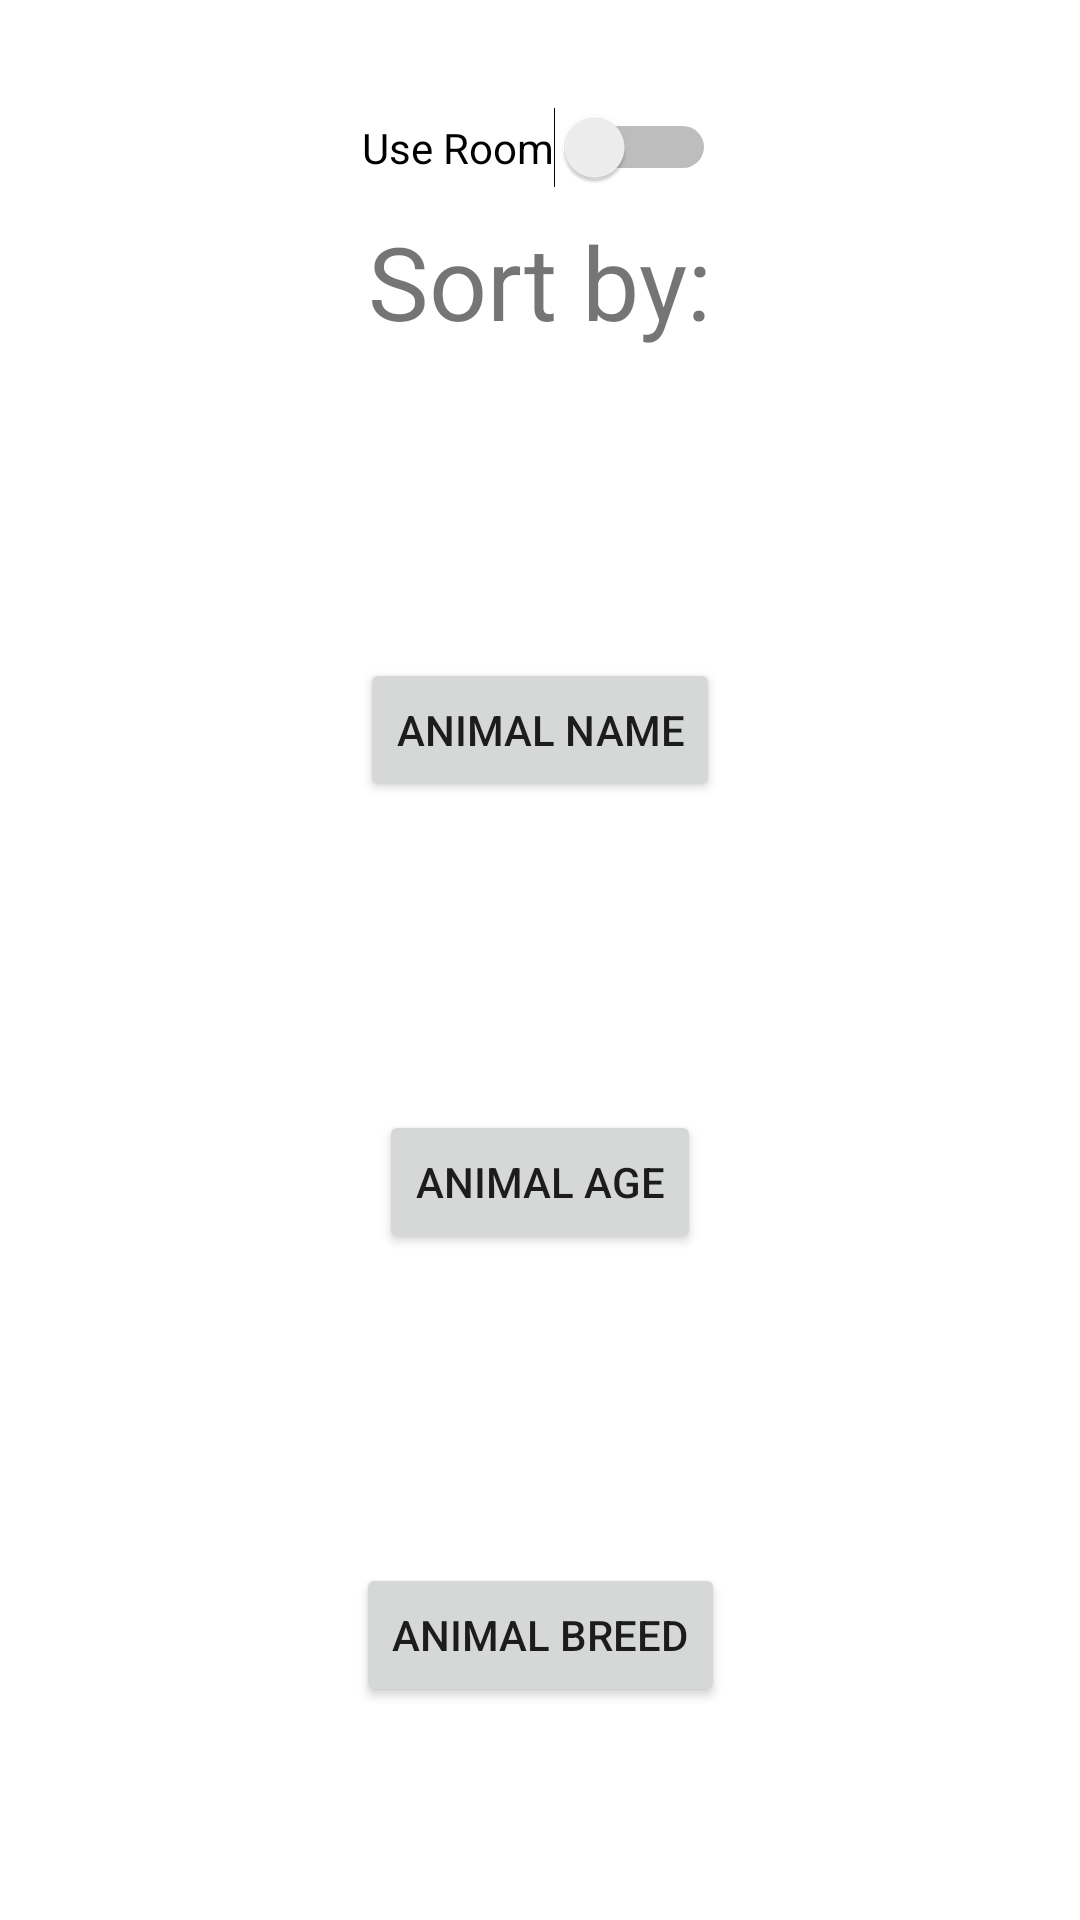

The Android layout XML behind this screen, and the referenced resources:
<!-- AndroidManifest.xml: application theme Theme.AnimalsList -->
<!-- res/layout/sort_fragment.xml -->
<?xml version="1.0" encoding="utf-8"?>
<androidx.constraintlayout.widget.ConstraintLayout xmlns:android="http://schemas.android.com/apk/res/android"
    xmlns:app="http://schemas.android.com/apk/res-auto"
    xmlns:tools="http://schemas.android.com/tools"
    android:layout_width="match_parent"
    android:layout_height="match_parent">

    <TextView
        android:id="@+id/textView"
        android:layout_width="wrap_content"
        android:layout_height="wrap_content"
        android:text="Sort by:"
        android:textSize="34sp"
        app:layout_constraintBottom_toTopOf="@+id/name_button_sort"
        app:layout_constraintEnd_toEndOf="parent"
        app:layout_constraintStart_toStartOf="parent"
        app:layout_constraintTop_toTopOf="parent" />

    <Button
        android:id="@+id/name_button_sort"
        android:layout_width="wrap_content"
        android:layout_height="wrap_content"
        android:layout_marginTop="32dp"
        android:text="@string/animal_name"
        app:layout_constraintBottom_toTopOf="@+id/age_button_sort"
        app:layout_constraintEnd_toEndOf="parent"
        app:layout_constraintHorizontal_bias="0.5"
        app:layout_constraintStart_toStartOf="parent"
        app:layout_constraintTop_toBottomOf="@+id/textView" />

    <Button
        android:id="@+id/age_button_sort"
        android:layout_width="wrap_content"
        android:layout_height="wrap_content"
        android:layout_marginTop="32dp"
        android:text="@string/animal_age"
        app:layout_constraintBottom_toTopOf="@+id/breed_button_sort"
        app:layout_constraintEnd_toEndOf="parent"
        app:layout_constraintHorizontal_bias="0.5"
        app:layout_constraintStart_toStartOf="parent"
        app:layout_constraintTop_toBottomOf="@+id/name_button_sort" />

    <Button
        android:id="@+id/breed_button_sort"
        android:layout_width="wrap_content"
        android:layout_height="wrap_content"
        android:layout_marginTop="32dp"
        android:text="@string/animal_breed"
        app:layout_constraintBottom_toBottomOf="parent"
        app:layout_constraintEnd_toEndOf="parent"
        app:layout_constraintHorizontal_bias="0.5"
        app:layout_constraintStart_toStartOf="parent"
        app:layout_constraintTop_toBottomOf="@+id/age_button_sort" />

    <Switch
        android:id="@+id/switch_room"
        android:layout_width="wrap_content"
        android:layout_height="wrap_content"
        android:layout_marginTop="32dp"
        android:text="Use Room"
        app:layout_constraintBottom_toTopOf="@+id/textView"
        app:layout_constraintEnd_toEndOf="parent"
        app:layout_constraintHorizontal_bias="0.498"
        app:layout_constraintStart_toStartOf="parent"
        app:layout_constraintTop_toTopOf="parent"
        app:layout_constraintVertical_bias="0.3" />
</androidx.constraintlayout.widget.ConstraintLayout>
<!-- resources referenced by this layout -->
<resources>
  <string name="animal_age">Animal age</string>
  <string name="animal_breed">Animal breed</string>
  <string name="animal_name">Animal name</string>
  <style name="Theme.AnimalsList" parent="Theme.MaterialComponents.DayNight.NoActionBar">
          
          <item name="colorPrimary">@color/purple_500</item>
          <item name="colorPrimaryVariant">@color/purple_700</item>
          <item name="colorOnPrimary">@color/white</item>
          
          <item name="colorSecondary">@color/teal_200</item>
          <item name="colorSecondaryVariant">@color/teal_700</item>
          <item name="colorOnSecondary">@color/black</item>
          
          <item name="android:statusBarColor" tools:targetApi="l">?attr/colorPrimaryVariant</item>
          
      </style>
  <!-- not gathered from this repository: default colours our renderer supplied (Android Studio template values) -->
  <color name="purple_500">#FF6200EE</color>
  <color name="purple_700">#FF3700B3</color>
  <color name="teal_200">#FF03DAC5</color>
  <color name="teal_700">#FF018786</color>
  <color name="black">#FF000000</color>
  <color name="white">#FFFFFFFF</color>
</resources>
